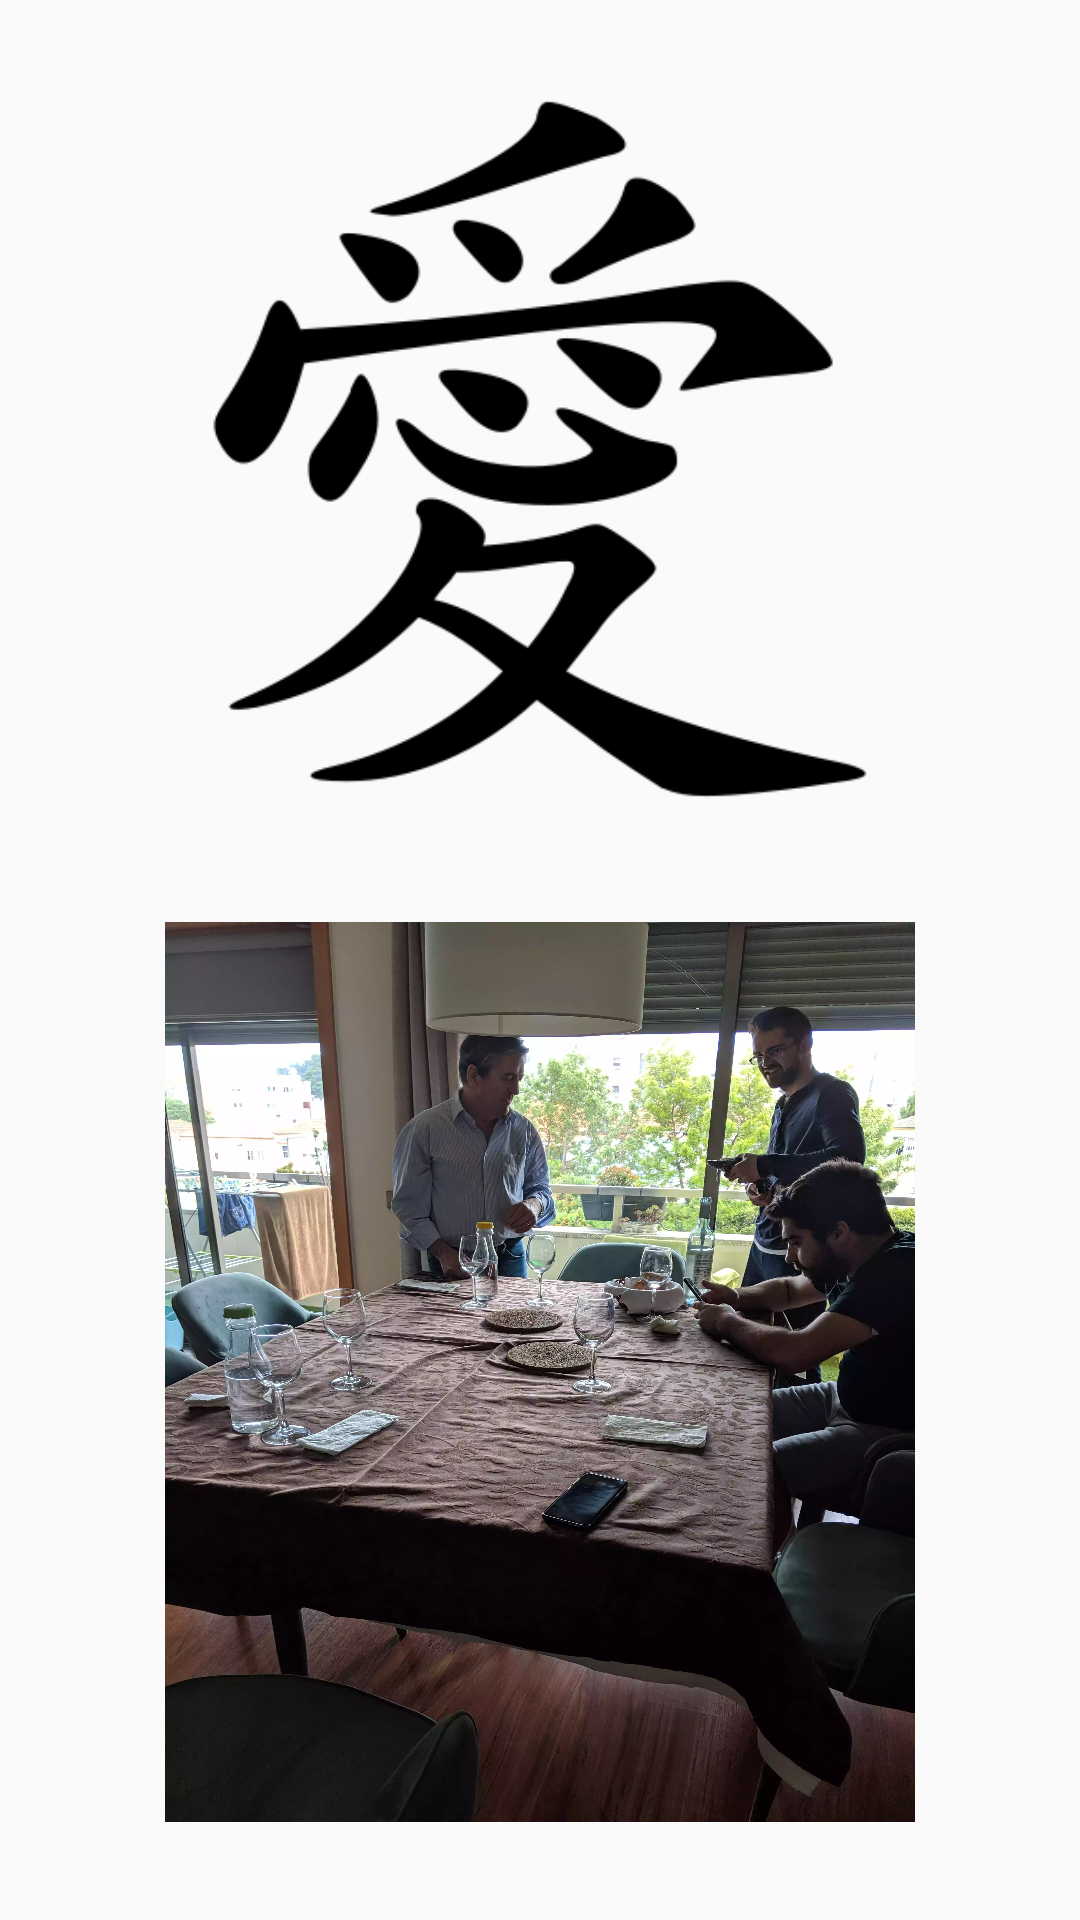

Produce the Android XML layout that renders to this screen, including the resource entries it uses.
<!-- AndroidManifest.xml: application theme AppTheme -->
<!-- res/layout/fragment_month1.xml -->
<?xml version="1.0" encoding="utf-8"?>
<androidx.constraintlayout.widget.ConstraintLayout xmlns:android="http://schemas.android.com/apk/res/android"
                                                   xmlns:tools="http://schemas.android.com/tools"
                                                   xmlns:app="http://schemas.android.com/apk/res-auto"
                                                   android:layout_width="match_parent"
                                                   android:layout_height="match_parent"
                                                   tools:context=".Month1Fragment">

    <ImageView
            android:id="@+id/ai"
            app:layout_constraintTop_toTopOf="parent"
            app:layout_constraintStart_toStartOf="parent"
            app:layout_constraintEnd_toEndOf="parent"
            android:layout_width="250dp"
            android:layout_height="250dp"
            android:background="@drawable/ai_kanji"
            app:layout_constraintHorizontal_bias="0.5"
            app:layout_constraintBottom_toTopOf="@+id/family"/>

    <ImageView
            android:id="@+id/family"
            android:layout_width="250dp"
            android:layout_height="300dp"
            android:background="@drawable/family_lunch"
            android:layout_marginTop="8dp"
            app:layout_constraintTop_toBottomOf="@+id/ai"
            android:layout_marginBottom="8dp"
            app:layout_constraintBottom_toBottomOf="parent"
            app:layout_constraintStart_toStartOf="parent"
            android:layout_marginStart="8dp"
            app:layout_constraintEnd_toEndOf="parent"
            android:layout_marginEnd="8dp"
            app:layout_constraintHorizontal_bias="0.5"/>


</androidx.constraintlayout.widget.ConstraintLayout>
<!-- resources referenced by this layout -->
<resources>
  <!-- drawable ai_kanji: webp bitmap (drawable, 8108 bytes) -->
  <!-- drawable family_lunch: webp bitmap (drawable, 441386 bytes) -->
  <style name="AppTheme" parent="Theme.AppCompat.Light.DarkActionBar">
          
          <item name="colorPrimary">@color/colorPrimary</item>
          <item name="colorPrimaryDark">@color/colorPrimaryDark</item>
          <item name="colorAccent">@color/colorAccent</item>
      </style>
  <color name="colorPrimary">#008577</color>
  <color name="colorPrimaryDark">#00574B</color>
  <color name="colorAccent">#D81B60</color>
</resources>
